Run: headless pygame with SDL's dummy video driver; simulated clock (each Clock.tick advances the game by its frame time, no real sleeping); random seed 0; keys injected as events and as key.get_pressed() state; no mouse input.
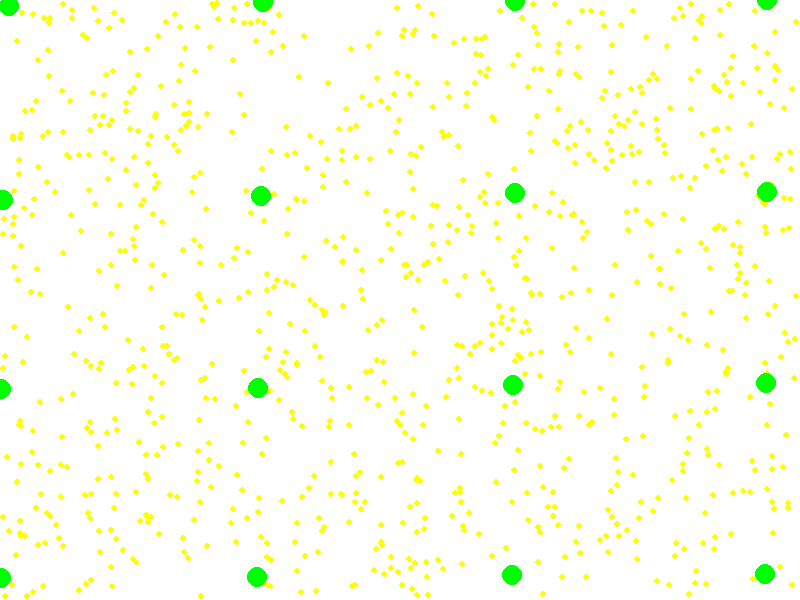
Frame 1 of 2 · flips 1–60 · no input
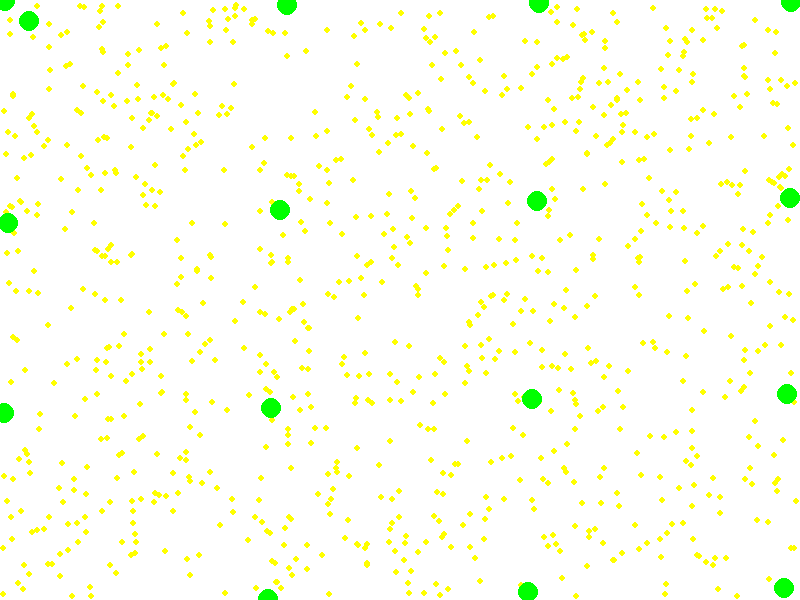
Frame 2 of 2 · flips 61–180 · tapped SPACE, RETURN · held RIGHT (→), D

The pygame program that drew these frames:

import pygame
import sys
import random
import math

class Incentives:
    def __init__(self, x, y, size, speed=1):
        self.x = x
        self.y = y
        self.radius = size
        self.color = (255, 255, 0)  # Yellow color
        self.speed = speed
        self.angle = random.uniform(0, 2 * math.pi)

    def move(self):
        self.x += self.speed * math.cos(self.angle)
        self.y += self.speed * math.sin(self.angle)

        # Randomly change direction
        if random.random() < 0.1:
            self.angle += random.uniform(-0.2, 0.2)

        # Bounce off the screen edges
        if self.x + self.radius > screen_width:
            self.x = screen_width - self.radius
            self.angle = math.pi - self.angle
        elif self.x - self.radius < 0:
            self.x = self.radius
            self.angle = math.pi - self.angle

        if self.y + self.radius > screen_height:
            self.y = screen_height - self.radius
            self.angle = -self.angle
        elif self.y - self.radius < 0:
            self.y = self.radius
            self.angle = -self.angle

    def change_speed(self, increment):
        self.speed += increment

class Players:
    def __init__(self, x, y, size, speed=0.2, sensing_radius=100):
        self.x = x
        self.y = y
        self.radius = size
        self.color = (0, 255, 0)  # Green color
        self.speed = speed
        self.angle = random.uniform(0, 2 * math.pi)
        self.sensing_radius = sensing_radius

    def move(self, incentives):
        # Calculate the direction based on yellow dots density
        x_sum = 0
        y_sum = 0

        for incentive in incentives:
            if (
                abs(incentive.x - self.x) <= self.sensing_radius
                and abs(incentive.y - self.y) <= self.sensing_radius
            ):
                x_sum += incentive.x
                y_sum += incentive.y

        if x_sum == 0 and y_sum == 0:
            return  # No nearby yellow dots, stay in place

        target_angle = math.atan2(y_sum - self.y, x_sum - self.x)

        # Randomly change direction
        if random.random() < 0.1:
            target_angle += random.uniform(-0.2, 0.2)

        # Move towards the calculated direction
        self.angle = target_angle
        self.x += self.speed * math.cos(self.angle)
        self.y += self.speed * math.sin(self.angle)

        # Wrap around to the opposite side of the screen
        if self.x > screen_width:
            self.x = 0
        elif self.x < 0:
            self.x = screen_width
        if self.y > screen_height:
            self.y = 0
        elif self.y < 0:
            self.y = screen_height

class IncentiveManager:
    def __init__(self, screen_width, screen_height, density=1000, size=3, speed=0.2):
        self.screen_width = screen_width
        self.screen_height = screen_height
        self.density = density
        self.size = size
        self.speed = speed
        self.incentives = []

        # Initialize incentives with non-uniformly spaced positions
        for _ in range(density):
            x = random.randint(0, screen_width)
            y = random.randint(0, screen_height)
            incentive = Incentives(x, y, size, speed)
            self.incentives.append(incentive)

    def move(self):
        for incentive in self.incentives:
            incentive.move()

    def change_speed(self, increment):
        for incentive in self.incentives:
            incentive.change_speed(increment)

class PlayersManager:
    def __init__(self, screen_width, screen_height, density=100, size=3, speed=0.2, sensing_radius=100):
        self.screen_width = screen_width
        self.screen_height = screen_height
        self.density = density
        self.size = size
        self.speed = speed
        self.sensing_radius = sensing_radius
        self.players = []

        # Calculate spacing between players
        spacing_x = int(screen_width / (density ** 0.5))
        spacing_y = int(screen_height / (density ** 0.5))

        # Initialize players with uniformly spaced positions
        for y in range(0, screen_height, spacing_y):
            for x in range(0, screen_width, spacing_x):
                player = Players(x, y, size, speed, sensing_radius)
                self.players.append(player)

    def move(self, incentives):
        for player in self.players:
            player.move(incentives)

    def change_speed(self, increment):
        for player in self.players:
            player.change_speed(increment)

# Constants
screen_width = 800
screen_height = 600

class Game:
    def __init__(self):
        pygame.init()
        self.screen = pygame.display.set_mode((screen_width, screen_height))
        pygame.display.set_caption("Pygame Window")
        self.clock = pygame.time.Clock()
        self.is_running = True

        self.incentive_manager = IncentiveManager(screen_width, screen_height)
        self.players_manager = PlayersManager(screen_width, screen_height, density=10, size=10, speed=0.2, sensing_radius=100)

    def run(self):
        while self.is_running:
            for event in pygame.event.get():
                if event.type == pygame.QUIT:
                    self.is_running = False
                elif event.type == pygame.KEYDOWN:
                    if event.key == pygame.K_UP:
                        self.incentive_manager.change_speed(1)
                        self.players_manager.change_speed(0.1)
                    elif event.key == pygame.K_DOWN:
                        self.incentive_manager.change_speed(-1)
                        self.players_manager.change_speed(-0.1)

            self.incentive_manager.move()
            self.players_manager.move(self.incentive_manager.incentives)
            self.update()
            self.render()
            self.clock.tick(60)

        pygame.quit()
        sys.exit()

    def update(self):
        # Add game logic here
        pass

    def render(self):
        self.screen.fill((255, 255, 255))  # Fill the screen with white
        for incentive in self.incentive_manager.incentives:
            pygame.draw.circle(self.screen, incentive.color, (int(incentive.x), int(incentive.y)), incentive.radius)
        for player in self.players_manager.players:
            pygame.draw.circle(self.screen, player.color, (int(player.x), int(player.y)), player.radius)
        pygame.display.flip()

if __name__ == "__main__":
    game = Game()
    game.run()
